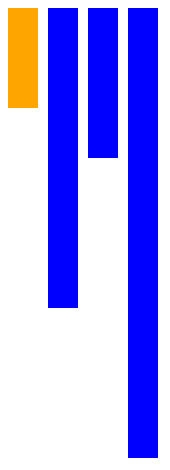
D3 v5 page, settled after 360 driven frames (6 s of simulated time); the page loaded 1 data file(s).


// ── index.js
const svg = d3.select('svg')

d3.json('menu.json').then(data => {
  console.log('data: ', data)

  const y = d3.scaleLinear()
    .domain([0, 1000])
    .range([0, 500]);

  // join data to rects
  const rects = svg.selectAll('rect')
    .data(data)

  rects.attr('width', 30)
    .attr('height', d => y(d.orders))
    .attr('fill', 'orange')
    .attr('x', (d, i) => i * 40);

  rects.enter()
    .append('rect')
    .attr('width', 30)
    .attr('height', d => y(d.orders))
    .attr('fill', 'blue')
    .attr('x', (d, i) => i * 40);
})


### data: menu.json
[
 {
  "name": "soup",
  "orders": 200
 },
 {
  "name": "curry",
  "orders": 600
 },
 {
  "name": "pasta",
  "orders": 300
 },
 {
  "name": "surprise",
  "orders": 900
 }
]